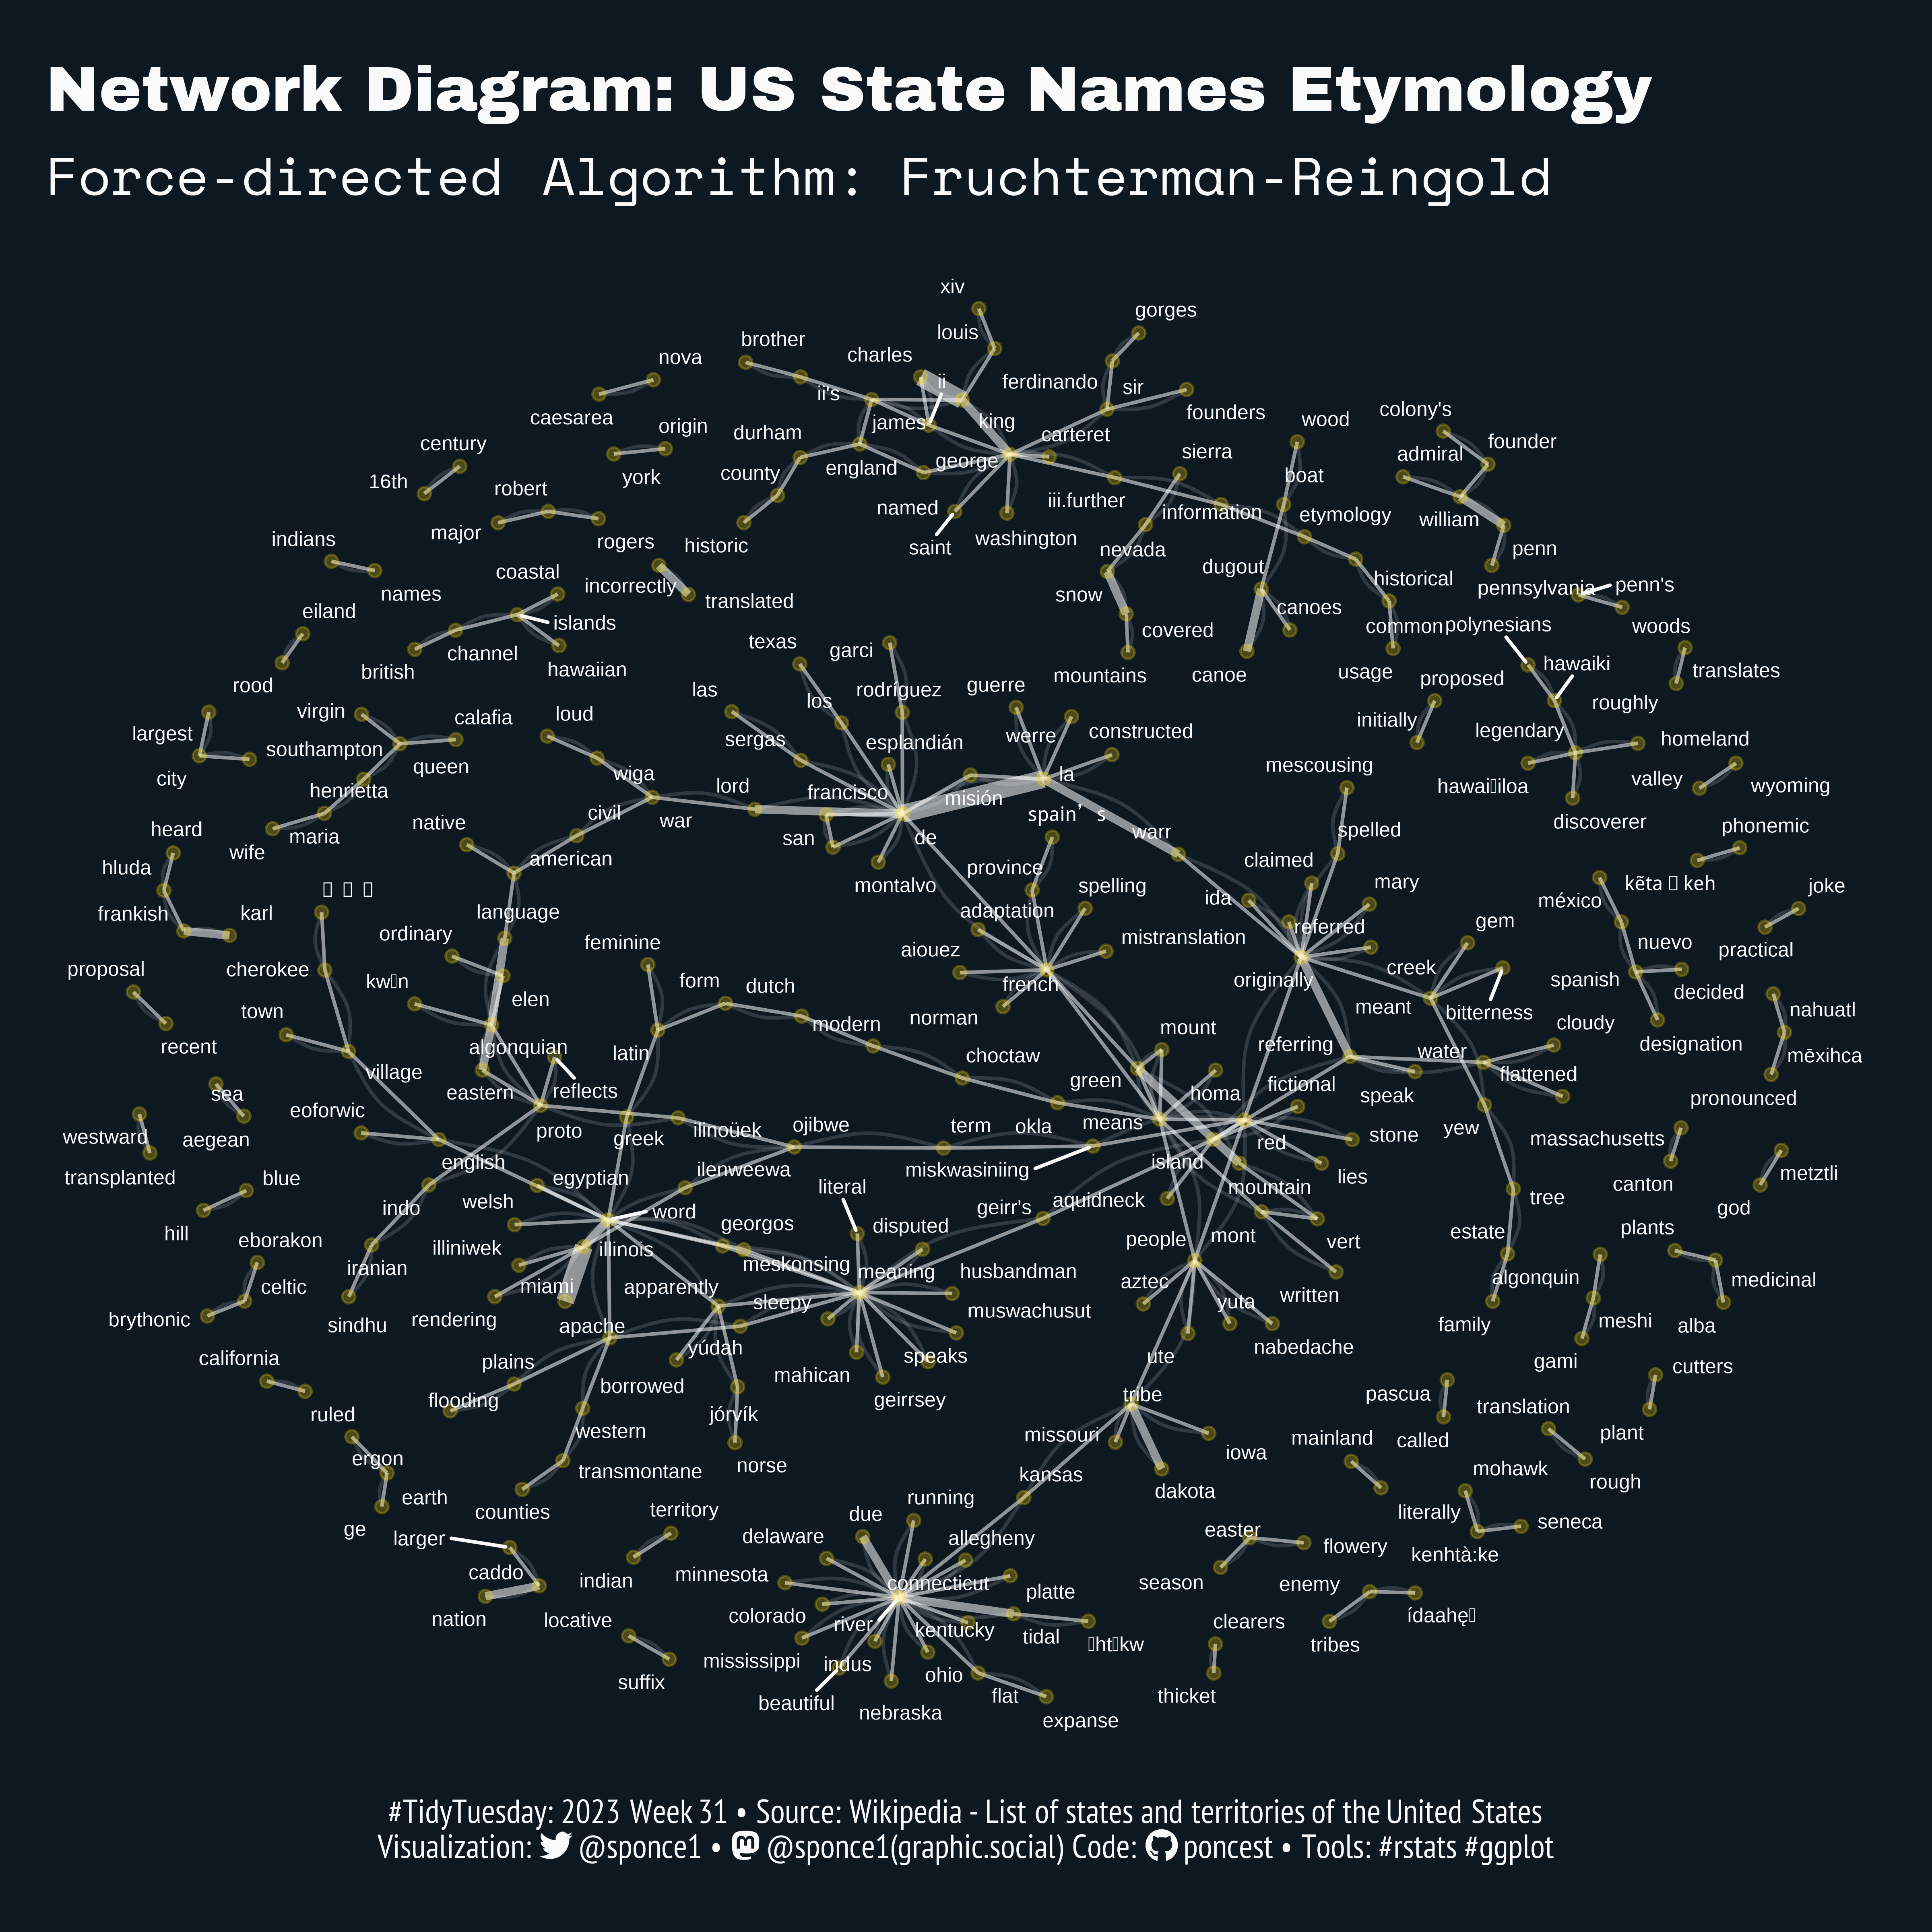

Here is the R script that generated this plot:


## Challenge: #TidyTuesday 2023 week 31
## Data:      US State Names
## Author:    Steven Ponce
## Date:      2023-08-01


## 1. LOAD PACKAGES & SETUP ----  
pacman::p_load(tidyverse, tidytuesdayR, ggtext, showtext, janitor, camcorder, scales, lubridate)
pacman::p_load(tidytext, ggraph, igraph)


# |- figure size ---- 
gg_record(
    dir    = here::here("temp_plots"), 
    device = "png",
    width  = 8,
    height = 8,
    units  = "in",
    dpi    = 600) 

# |- resolution ---- 
showtext_opts(dpi = 600, regular.wt = 300, bold.wt = 800)


## 2. READ IN THE DATA ----
tt <- tidytuesdayR::tt_load(2023, week = 31) 

states    <- tt$states %>% clean_names()
etymology <- tt$state_name_etymology %>% clean_names()

readme(tt)   
rm(tt)   


## 3. EXAMINING THE DATA ----
glimpse(states)  
glimpse(etymology)

states %>% count(state, sort = T)
etymology %>% count(language, sort = T)
etymology %>% count(words_in_original, sort = T)
etymology %>% count(meaning, sort = T)

## Interested in examining the etymology `meaning` column

## 4. TIDYDATA ----

# bigrams
meaning_bigrams <- etymology %>% 
    # tokkenization
    unnest_tokens(bigram, meaning, token = "ngrams", n = 2, to_lower = TRUE)

meaning_bigrams %>% count(bigram, sort = T)

# bigrams separated
bigrams_separated <- meaning_bigrams %>% 
    separate_wider_delim(cols = bigram, names = c("word1", "word2"), delim = " ")
    
# bigrams - remove stop words
bigrams_filtered <- bigrams_separated %>% 
    filter(!word1 %in% stop_words$word) %>% 
    filter(!word2 %in% stop_words$word)

# new bigram count
bigrams_filtered %>% count(word1, word2, sort = T)

# bigrams united
bigrams_united <- bigrams_filtered %>%
    unite(bigram, word1, word2, sep = " ")


# additional stop_words
my_stopwords <- tibble(word = c("font", "style:italic", "mw", "parser", "output",
                                "div.hatnote", "padding", "left", "1.6em", "margin",
                                "bottom", "0.5em", "hatnote", "link", "top", "cf",
                                "plural","nuːtʃiu", "meːˈʃiʔko", "gëdá’geh", "nutʃi̥"))

# bigrams - remove additional stop words
bigrams_filtered <- bigrams_filtered  %>% 
    filter(!word1 %in% my_stopwords$word) %>% 
    filter(!word2 %in% my_stopwords$word)

# new bigrams united
bigrams_united <- bigrams_filtered %>%
    unite(bigram, word1, word2, sep = " ")


# |- plot data ----
bigram_graph <- bigrams_filtered %>% 
    count(word1, word2, sort = T) %>% 
    drop_na() %>% 
    igraph::graph_from_data_frame()



# 5. VISUALIZATION ---- 

### |- plot aesthetics ---- 
bkg_col      <- '#0D1821'        
title_col    <- "#FAFAFA"          
subtitle_col <- "#FAFAFA"   
caption_col  <- "#FAFAFA" 
text_col     <- "#FAFAFA"   


### |-  titles and caption ----
tt <- str_glue("#TidyTuesday: 2023 Week 31 &bull; Source: Wikipedia - List of states and territories of the United States<br>")  
tw <- str_glue("<span style='font-family:fa6-brands'>&#xf099;</span>")
gh <- str_glue("<span style='font-family:fa6-brands'>&#xf09b;</span>")
mn <- str_glue("<span style='font-family:fa6-brands'>&#xf4f6;</span>")

title_text    <- str_glue("Network Diagram: US State Names Etymology") 

subtitle_text <- str_glue("Force-directed Algorithm: Fruchterman-Reingold") 

caption_text  <- str_glue("{tt} Visualization: {tw} @sponce1 &bull; {mn} @sponce1(graphic.social) Code: {gh} poncest &bull; Tools: #rstats #ggplot")


### |-  fonts ----
font_add('fa6-brands', 'fonts/fa6-brands-regular-400.otf')
font_add_google("Archivo Black", family = "title")                        
font_add_google("Space Mono", family = "subtitle")           
font_add_google("Share Tech Mono", family = "text")  
font_add_google("PT Sans Narrow", family = "caption")
font_add_google("Shadows Into Light", family = "annote")  
showtext_auto(enable = TRUE)     


### |-  final plot ----

# visualizing a network of bigrams
# REFERENCE: https://igraph.org/c/doc/igraph-Layout.html

set.seed(2023)

ggraph(bigram_graph, layout = 'fr', niter = 150) +          
    
    # geoms
    geom_edge_arc(strength = 0.2, width = 0.5, alpha = 0.15, color = "#fafafa") + 
    
    geom_edge_fan(aes(alpha = 0.2, width = n), 
                  edge_colour = "#fafafa", show.legend = FALSE, check_overlap = T) +
    
    geom_node_point(color = '#ffdb01', alpha = 0.25, size = 1.5) +   #  E2EF70
    
    geom_node_text(aes(label = name), repel = TRUE, check_overlap = T, 
                   size = 2.1, color = "#fafafa")+
    
    # scales
    scale_edge_width(range = c(0.5, 2.5)) +
    
    # labs
    labs(title    = title_text,
         subtitle = subtitle_text,
         caption  = caption_text)+
    
    # theme
    theme_void()+
    theme(
        plot.title.position   = "plot",
        plot.caption.position = "plot",
        legend.position       = 'plot',
        
        plot.background     = element_rect(fill = bkg_col, color = bkg_col),
        panel.background    = element_rect(fill = bkg_col, color = bkg_col),
        
        plot.margin         = margin(t = 10, r = 15, b = 10, l = 15),
        
        axis.text           = element_blank(),
        axis.title          = element_blank(),
        panel.grid          = element_blank(),

        plot.title          = element_markdown(
            family          = 'title',
            color           = title_col,
            face            = "bold",
            size            = 19,  
            margin          = margin(t = 10, b = 5)),
        
        plot.subtitle       = element_markdown(
            family          = 'subtitle',
            color           = title_col,
            lineheight      = 0.8, 
            size            = 16,  
            margin          = margin(t = 5, b = 10)),
        
        plot.caption        = element_markdown(
            family          = 'caption',
            color           = caption_col,
            lineheight      = 0.6,
            size            = 10,
            hjust           = 0.5,
            halign          = 0.5,
            margin          = margin(t = 10, b = 10)),
        
    )



sessioninfo::session_info(include_base = TRUE) 
## 6. SESSION INFO ---- 
# ─ Session info ───────────────────────────────────────────────────────────────────────
# setting  value
# version  R version 4.3.1 (2023-06-16 ucrt)
# os       Windows 10 x64 (build 19044)
# system   x86_64, mingw32
# ui       RStudio
# language (EN)
# collate  English_United States.utf8
# ctype    English_United States.utf8
# tz       America/New_York
# date     2023-08-01
# rstudio  2023.06.1+524 Mountain Hydrangea (desktop)
# pandoc   NA
# 
# ─ Packages ───────────────────────────────────────────────────────────────────────────
# package      * version date (UTC) lib source
# base         * 4.3.1   2023-06-16 [2] local
# bit            4.0.5   2022-11-15 [1] CRAN (R 4.3.0)
# bit64          4.0.5   2020-08-30 [1] CRAN (R 4.3.0)
# camcorder    * 0.1.0   2022-10-03 [1] CRAN (R 4.3.0)
# cellranger     1.1.0   2016-07-27 [1] CRAN (R 4.3.0)
# cli            3.6.1   2023-03-23 [1] CRAN (R 4.3.0)
# colorspace     2.1-0   2023-01-23 [1] CRAN (R 4.3.0)
# commonmark     1.9.0   2023-03-17 [1] CRAN (R 4.3.0)
# compiler       4.3.1   2023-06-16 [2] local
# crayon         1.5.2   2022-09-29 [1] CRAN (R 4.3.0)
# curl           5.0.0   2023-01-12 [1] CRAN (R 4.3.0)
# datasets     * 4.3.1   2023-06-16 [2] local
# digest         0.6.31  2022-12-11 [1] CRAN (R 4.3.0)
# dplyr        * 1.1.2   2023-04-20 [1] CRAN (R 4.3.0)
# fansi          1.0.4   2023-01-22 [1] CRAN (R 4.3.0)
# farver         2.1.1   2022-07-06 [1] CRAN (R 4.3.0)
# forcats      * 1.0.0   2023-01-29 [1] CRAN (R 4.3.0)
# fs             1.6.2   2023-04-25 [1] CRAN (R 4.3.0)
# generics       0.1.3   2022-07-05 [1] CRAN (R 4.3.0)
# ggforce        0.4.1   2022-10-04 [1] CRAN (R 4.3.1)
# ggplot2      * 3.4.2   2023-04-03 [1] CRAN (R 4.3.0)
# ggraph       * 2.1.0   2022-10-09 [1] CRAN (R 4.3.1)
# ggrepel        0.9.3   2023-02-03 [1] CRAN (R 4.3.1)
# ggtext       * 0.1.2   2022-09-16 [1] CRAN (R 4.3.0)
# gifski         1.12.0  2023-05-19 [1] CRAN (R 4.3.0)
# glue           1.6.2   2022-02-24 [1] CRAN (R 4.3.0)
# graphics     * 4.3.1   2023-06-16 [2] local
# graphlayouts   1.0.0   2023-05-01 [1] CRAN (R 4.3.1)
# grDevices    * 4.3.1   2023-06-16 [2] local
# grid           4.3.1   2023-06-16 [2] local
# gridExtra      2.3     2017-09-09 [1] CRAN (R 4.3.0)
# gridtext       0.1.5   2022-09-16 [1] CRAN (R 4.3.0)
# gtable         0.3.3   2023-03-21 [1] CRAN (R 4.3.0)
# here           1.0.1   2020-12-13 [1] CRAN (R 4.3.0)
# hms            1.1.3   2023-03-21 [1] CRAN (R 4.3.0)
# httr           1.4.6   2023-05-08 [1] CRAN (R 4.3.0)
# igraph       * 1.4.3   2023-05-22 [1] CRAN (R 4.3.0)
# janeaustenr    1.0.0   2022-08-26 [1] CRAN (R 4.3.0)
# janitor      * 2.2.0   2023-02-02 [1] CRAN (R 4.3.0)
# jsonlite       1.8.5   2023-06-05 [1] CRAN (R 4.3.0)
# labeling       0.4.2   2020-10-20 [1] CRAN (R 4.3.0)
# lattice        0.21-8  2023-04-05 [2] CRAN (R 4.3.1)
# lifecycle      1.0.3   2022-10-07 [1] CRAN (R 4.3.0)
# lubridate    * 1.9.2   2023-02-10 [1] CRAN (R 4.3.0)
# magick         2.7.4   2023-03-09 [1] CRAN (R 4.3.0)
# magrittr       2.0.3   2022-03-30 [1] CRAN (R 4.3.0)
# markdown       1.7     2023-05-16 [1] CRAN (R 4.3.0)
# MASS           7.3-60  2023-05-04 [2] CRAN (R 4.3.1)
# Matrix         1.5-4.1 2023-05-18 [2] CRAN (R 4.3.1)
# methods      * 4.3.1   2023-06-16 [2] local
# munsell        0.5.0   2018-06-12 [1] CRAN (R 4.3.0)
# pacman         0.5.1   2019-03-11 [1] CRAN (R 4.3.0)
# parallel       4.3.1   2023-06-16 [2] local
# pillar         1.9.0   2023-03-22 [1] CRAN (R 4.3.0)
# pkgconfig      2.0.3   2019-09-22 [1] CRAN (R 4.3.0)
# polyclip       1.10-4  2022-10-20 [1] CRAN (R 4.3.0)
# purrr        * 1.0.1   2023-01-10 [1] CRAN (R 4.3.0)
# R6             2.5.1   2021-08-19 [1] CRAN (R 4.3.0)
# ragg           1.2.5   2023-01-12 [1] CRAN (R 4.3.0)
# Rcpp           1.0.10  2023-01-22 [1] CRAN (R 4.3.0)
# readr        * 2.1.4   2023-02-10 [1] CRAN (R 4.3.0)
# readxl         1.4.2   2023-02-09 [1] CRAN (R 4.3.0)
# rlang          1.1.1   2023-04-28 [1] CRAN (R 4.3.0)
# rprojroot      2.0.3   2022-04-02 [1] CRAN (R 4.3.0)
# rstudioapi     0.14    2022-08-22 [1] CRAN (R 4.3.0)
# rsvg           2.4.0   2022-11-21 [1] CRAN (R 4.3.0)
# rvest          1.0.3   2022-08-19 [1] CRAN (R 4.3.0)
# scales       * 1.2.1   2022-08-20 [1] CRAN (R 4.3.0)
# selectr        0.4-2   2019-11-20 [1] CRAN (R 4.3.0)
# sessioninfo    1.2.2   2021-12-06 [1] CRAN (R 4.3.0)
# showtext     * 0.9-6   2023-05-03 [1] CRAN (R 4.3.0)
# showtextdb   * 3.0     2020-06-04 [1] CRAN (R 4.3.0)
# snakecase      0.11.0  2019-05-25 [1] CRAN (R 4.3.0)
# SnowballC      0.7.1   2023-04-25 [1] CRAN (R 4.3.0)
# stats        * 4.3.1   2023-06-16 [2] local
# stringi        1.7.12  2023-01-11 [1] CRAN (R 4.3.0)
# stringr      * 1.5.0   2022-12-02 [1] CRAN (R 4.3.0)
# svglite        2.1.1   2023-01-10 [1] CRAN (R 4.3.0)
# sysfonts     * 0.8.8   2022-03-13 [1] CRAN (R 4.3.0)
# systemfonts    1.0.4   2022-02-11 [1] CRAN (R 4.3.0)
# textshaping    0.3.6   2021-10-13 [1] CRAN (R 4.3.0)
# tibble       * 3.2.1   2023-03-20 [1] CRAN (R 4.3.0)
# tidygraph      1.2.3   2023-02-01 [1] CRAN (R 4.3.1)
# tidyr        * 1.3.0   2023-01-24 [1] CRAN (R 4.3.0)
# tidyselect     1.2.0   2022-10-10 [1] CRAN (R 4.3.0)
# tidytext     * 0.4.1   2023-01-07 [1] CRAN (R 4.3.0)
# tidytuesdayR * 1.0.2   2022-02-01 [1] CRAN (R 4.3.0)
# tidyverse    * 2.0.0   2023-02-22 [1] CRAN (R 4.3.0)
# timechange     0.2.0   2023-01-11 [1] CRAN (R 4.3.0)
# tokenizers     0.3.0   2022-12-22 [1] CRAN (R 4.3.0)
# tools          4.3.1   2023-06-16 [2] local
# tweenr         2.0.2   2022-09-06 [1] CRAN (R 4.3.1)
# tzdb           0.4.0   2023-05-12 [1] CRAN (R 4.3.0)
# usethis        2.2.0   2023-06-06 [1] CRAN (R 4.3.0)
# utf8           1.2.3   2023-01-31 [1] CRAN (R 4.3.0)
# utils        * 4.3.1   2023-06-16 [2] local
# vctrs          0.6.2   2023-04-19 [1] CRAN (R 4.3.0)
# viridis        0.6.3   2023-05-03 [1] CRAN (R 4.3.1)
# viridisLite    0.4.2   2023-05-02 [1] CRAN (R 4.3.0)
# vroom          1.6.3   2023-04-28 [1] CRAN (R 4.3.0)
# withr          2.5.0   2022-03-03 [1] CRAN (R 4.3.0)
# xfun           0.39    2023-04-20 [1] CRAN (R 4.3.0)
# xml2           1.3.4   2023-04-27 [1] CRAN (R 4.3.0)
# 
# [1] C:/Users/poncest/AppData/Local/R/win-library/4.3
# [2] C:/Users/poncest/AppData/Local/Programs/R/R-4.3.1/library
# 
# ──────────────────────────────────────────────────────────────────────────────────────
# > 

  
